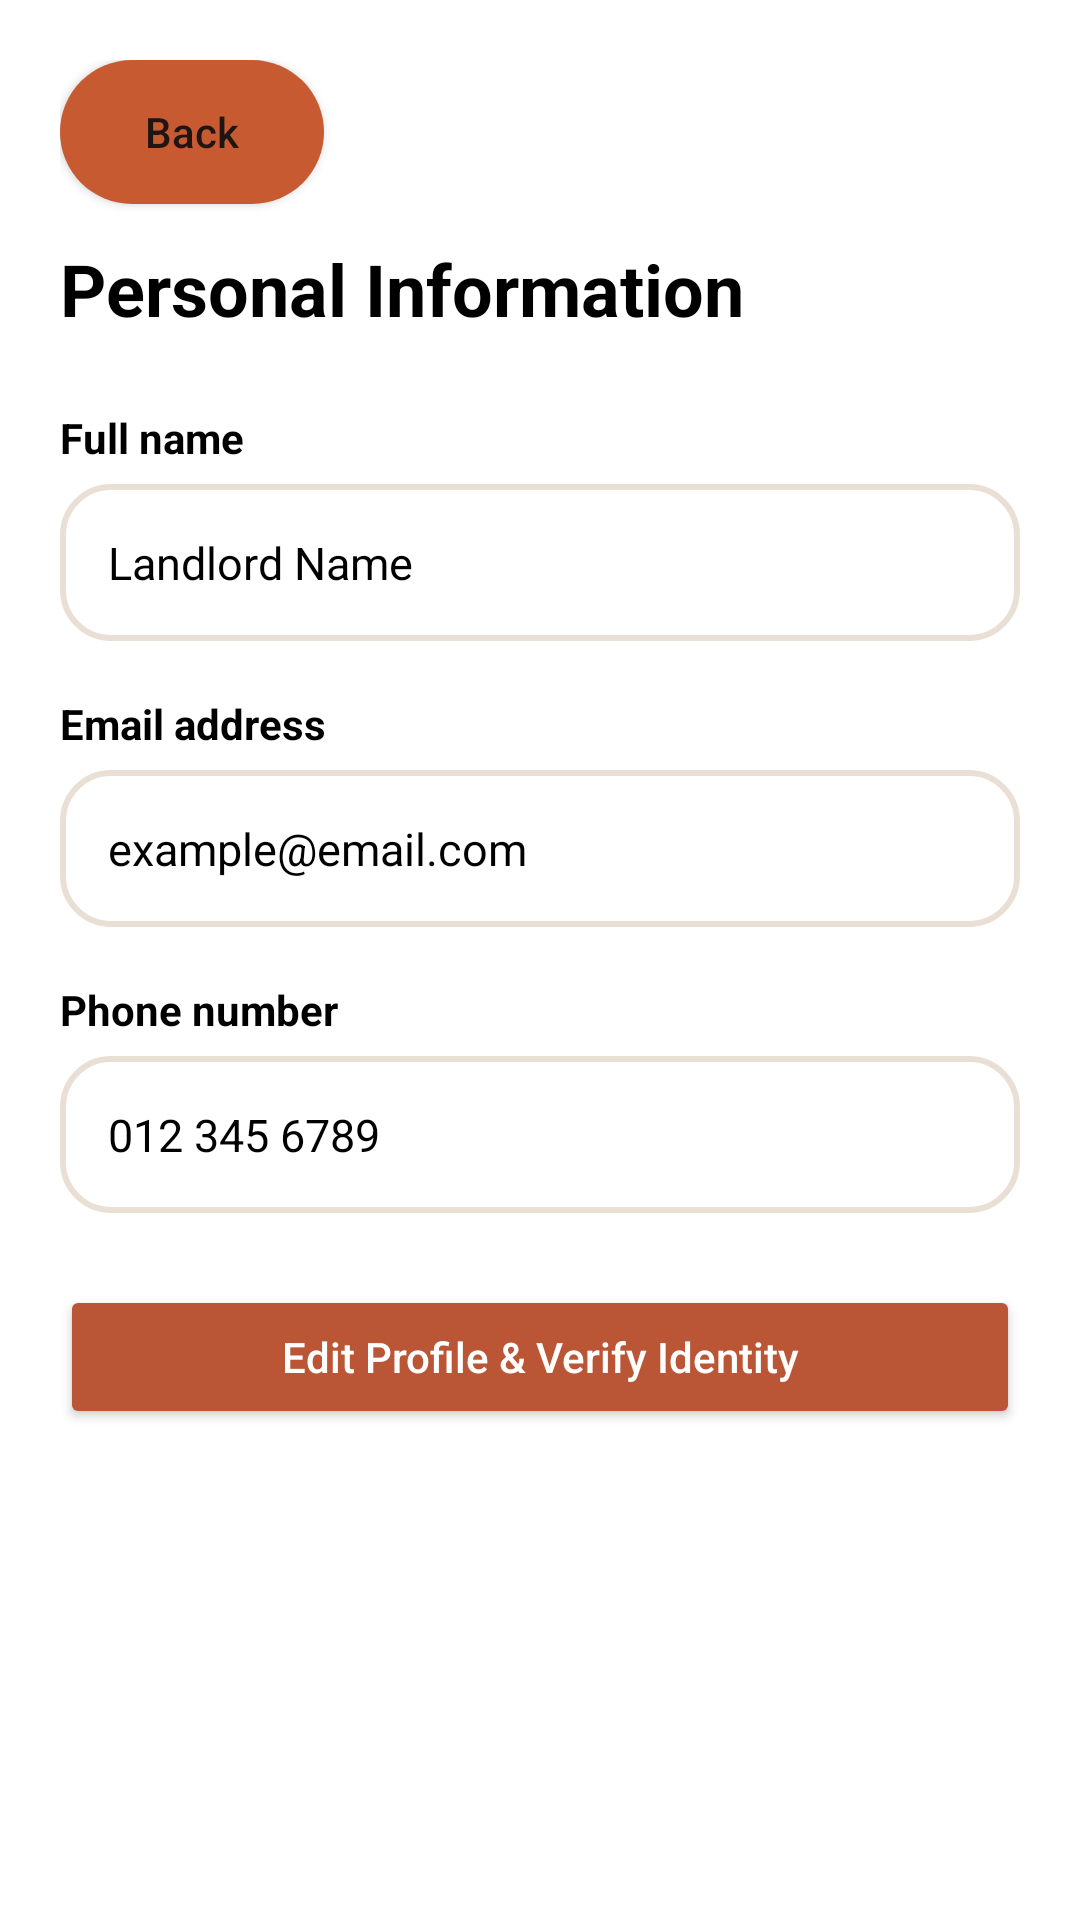

Android layout source for this screen:
<!-- AndroidManifest.xml: application theme Theme.IkhayaAccommodationSeekingApp -->
<!-- res/layout/activity_landlord_personal_information.xml -->
<?xml version="1.0" encoding="utf-8"?>
<ScrollView xmlns:android="http://schemas.android.com/apk/res/android"
    xmlns:app="http://schemas.android.com/apk/res-auto"
    android:layout_width="match_parent"
    android:layout_height="match_parent"
    android:background="#FFFFFF"
    android:fillViewport="true">

    <LinearLayout
        android:layout_width="match_parent"
        android:layout_height="wrap_content"
        android:orientation="vertical"
        android:padding="20dp">

        <Button
            android:id="@+id/btnBack"
            android:layout_width="wrap_content"
            android:layout_height="wrap_content"
            android:background="@drawable/selector_regular_button"
            app:backgroundTint="@null"
            android:text="@string/back"
            android:textAllCaps="false" />

        <TextView
            android:layout_width="match_parent"
            android:layout_height="wrap_content"
            android:layout_marginTop="12dp"
            android:layout_marginBottom="24dp"
            android:text="@string/personal_information"
            android:textColor="@color/black"
            android:textSize="24sp"
            android:textStyle="bold" />

        <TextView
            android:layout_width="match_parent"
            android:layout_height="wrap_content"
            android:text="@string/full_name"
            android:textColor="@color/black"
            android:textStyle="bold"
            android:textSize="14sp" />

        <TextView
            android:id="@+id/txtName"
            android:layout_width="match_parent"
            android:layout_height="wrap_content"
            android:layout_marginTop="6dp"
            android:background="@drawable/custom_input"
            android:padding="16dp"
            android:text="@string/landlord_name"
            android:textColor="@color/black"
            android:textSize="15sp" />

        <TextView
            android:layout_width="match_parent"
            android:layout_height="wrap_content"
            android:layout_marginTop="18dp"
            android:text="@string/email_address"
            android:textColor="@color/black"
            android:textStyle="bold"
            android:textSize="14sp" />

        <TextView
            android:id="@+id/txtEmail"
            android:layout_width="match_parent"
            android:layout_height="wrap_content"
            android:layout_marginTop="6dp"
            android:background="@drawable/custom_input"
            android:padding="16dp"
            android:text="@string/email_placeholder"
            android:textColor="@color/black"
            android:textSize="15sp" />

        <TextView
            android:layout_width="match_parent"
            android:layout_height="wrap_content"
            android:layout_marginTop="18dp"
            android:text="@string/phone_number"
            android:textColor="@color/black"
            android:textStyle="bold"
            android:textSize="14sp" />

        <TextView
            android:id="@+id/txtPhone"
            android:layout_width="match_parent"
            android:layout_height="wrap_content"
            android:layout_marginTop="6dp"
            android:background="@drawable/custom_input"
            android:padding="16dp"
            android:text="@string/phone_placeholder"
            android:textColor="@color/black"
            android:textSize="15sp" />

        <Button
            android:id="@+id/btnEditIdentityProfile"
            android:layout_width="match_parent"
            android:layout_height="48dp"
            android:layout_marginTop="24dp"
            android:backgroundTint="#BA5536"
            android:text="Edit Profile &amp; Verify Identity"
            android:textAllCaps="false"
            android:textColor="#FFFFFF"
            android:textSize="14sp"
            app:cornerRadius="24dp" />

    </LinearLayout>
</ScrollView>
<!-- resources referenced by this layout -->
<resources>
  <color name="black">#FF000000</color>
  <!-- drawable custom_input (drawable) -->
  <?xml version="1.0" encoding="utf-8"?>
  <selector xmlns:android="http://schemas.android.com/apk/res/android">
  
      <item android:state_enabled="true" android:state_focused="true">
          <shape xmlns:android="http://schemas.android.com/apk/res/android"
              android:shape="rectangle">
              
              <solid android:color="@android:color/white" />
              
              <corners android:radius="16dp" />
              
              <stroke
                  android:width="2dp"
                  android:color="@color/colorSecondary" />
          </shape>
      </item>
  
      <item android:state_enabled="true" >
          <shape xmlns:android="http://schemas.android.com/apk/res/android"
              android:shape="rectangle">
              
              <solid android:color="@android:color/white" />
              
              <corners android:radius="16dp" />
              
              <stroke
                  android:width="2dp"
                  android:color="@color/colorPrimary" />
          </shape>
      </item>
  
  </selector>
  <!-- drawable selector_regular_button (drawable) -->
  <?xml version="1.0" encoding="utf-8"?>
  <selector xmlns:android="http://schemas.android.com/apk/res/android">
  
      
      <item android:state_pressed="true">
          <shape android:shape="rectangle">
              <solid android:color="#A04523" />
              <corners android:radius="24dp" />
          </shape>
      </item>
  
      <item android:state_focused="true">
          <shape android:shape="rectangle">
              <solid android:color="#A04523" />
              <corners android:radius="24dp" />
          </shape>
      </item>
  
      
      <item>
          <shape android:shape="rectangle">
              <solid android:color="@color/colorSecondary" />
              <corners android:radius="24dp" />
          </shape>
      </item>
  
  </selector>
  <string name="back">Back</string>
  <string name="email_address">Email address</string>
  <string name="email_placeholder">example@email.com</string>
  <string name="full_name">Full name</string>
  <string name="landlord_name">Landlord Name</string>
  <string name="personal_information">Personal Information</string>
  <string name="phone_number">Phone number</string>
  <string name="phone_placeholder">012 345 6789</string>
  <color name="colorSecondary">#C85A32</color>
  <color name="colorPrimary">#EADFD5</color>
  <color name="white">#FFFFFFFF</color>
  <color name="appBackground">#FDFBF7</color>
</resources>
